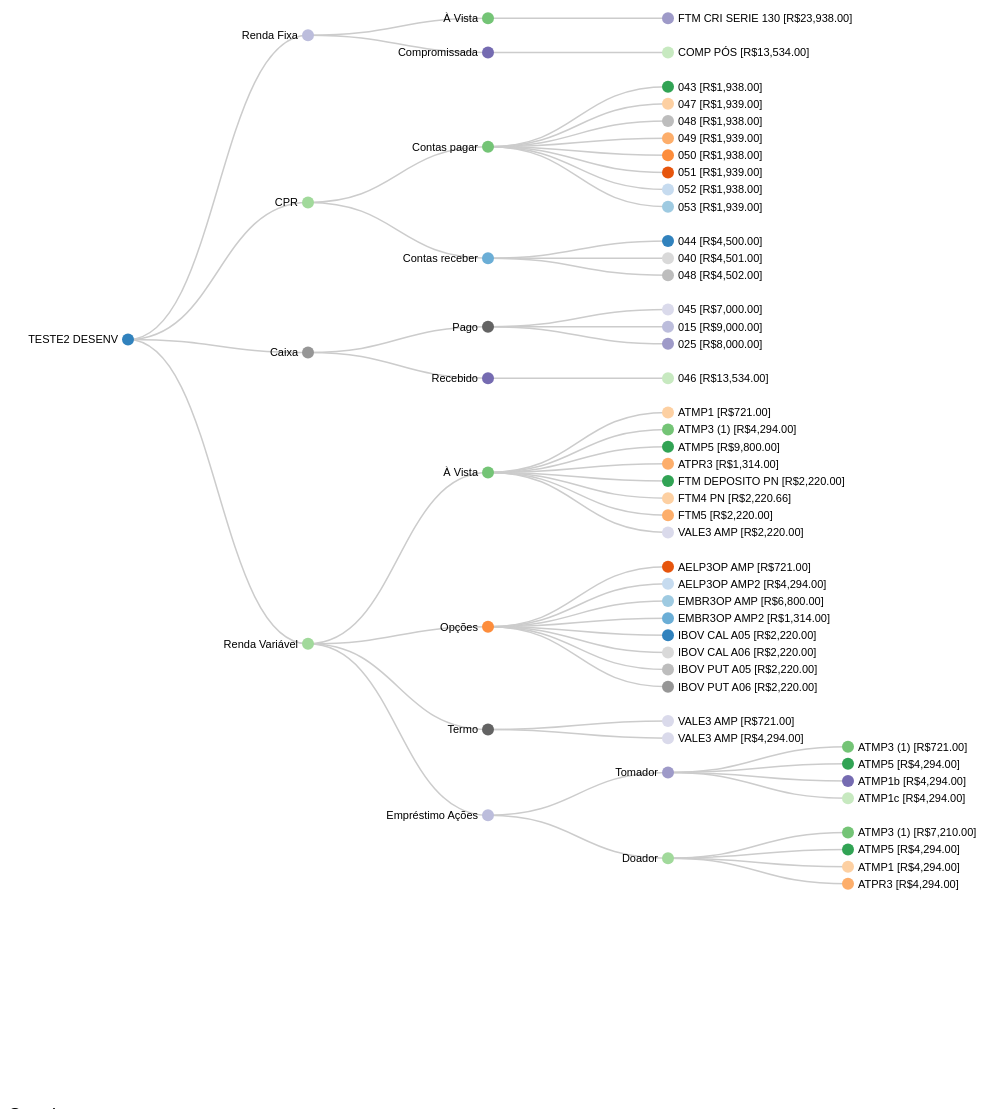
D3 v3 page, settled after 480 driven frames (8 s of simulated time); the page loaded 1 data file(s).


        var viewId = 1;

        var fullJson;
        var filteredJson;
        var marginTopFirstFilterButton = 0;
        var firstSliceFilterButton = 0;
        var secondSliceFilterButton = 1;
        var selectedJsonIndex = 0;

        var r;
        var vis;
        var width = 700,
                sequenceWidth = 800;
        var totalSize = 0;

        var b = {
            w: 140, h: 30, s: 3, t: 10
        };

        var color = d3.scale.category20c();



        var i, tree, diagonal;


        var filterButtons = d3.select("#filterButtons");

        var margin = marginTopFirstFilterButton - 30;
        filterButtons.append("div")
                .attr("class", "carteirasTitle")
//                .style("margin-left", "50px")
//                .style("margin-top", margin + "px")
                .style("font-weight", "normal")
//                .style("position", "fixed")
                .text("Carteiras");
        ;



        var viewButtons = d3.select("#viewButtons");
        viewButtons.append("div")
                .attr("class", "carteirasTitle")
                .style("font-weight", "normal")
                .text("Views");

        viewButtons.append("img").attr("src", "partition.png").attr("width", "60px").attr('onclick', 'switchView(-1)').attr('class', 'viewButtons').attr('title', 'Partition').style("cursor", "pointer");
        viewButtons.append("img").attr("src", "sunburst.png").attr("width", "80px").attr('onclick', 'switchView(0)').attr('class', 'viewButtons').attr('title', 'Sunburst').style("cursor", "pointer");
        viewButtons.append("img").attr("src", "collapsible.png").attr("width", "80px").attr('onclick', 'switchView(1)').attr('class', 'viewButtons').attr('title', 'Collapsible').style("cursor", "pointer");



        d3.json("scripts/d3/carteiras.json", function (error, root) {
            if (error) {
                console.log(error);
                root = "";
            }

            if (root.length === 0) {
                return;
            }

            fullJson = root;
            fullJson.forEach(function (r_) {

                r = r_;
                filterButtons.append("div")
                        .text(r.name)
                        .attr("class", "filterButtons")
                        .attr("onclick", "updateVisualization(" + firstSliceFilterButton + "," + secondSliceFilterButton + ")")
//                        .style("position", "fixed")
//                        .style("margin-top", marginTopFirstFilterButton + "px")
//                        .style("margin-left", "50px")
                        .style("background-color", color(r.name))
                        .style("border", "0px")
                        .style("height", "40px")
//                        .style("width", "200px")
                        .style("cursor", "pointer")
                        .style("color", brightness(d3.rgb(color(r.name))) < 125 ? "#eee" : "#000")
                        ;
                marginTopFirstFilterButton = 0;
                firstSliceFilterButton++;
                secondSliceFilterButton++;


            });

            updateVisualization(0, 1);

        });

        function brightness(rgb) {
            return rgb.r * .299 + rgb.g * .587 + rgb.b * .114;
        }

//        function initializeBreadcrumbTrail() {
//            // Add the svg area.
//            
//            var trail = d3.select("#sequence").append("svg:svg")
//                    .attr("width", sequenceWidth)
//                    .attr("height", 50)
//                    .attr("id", "trail");
//            // Add the label at the end, for the percentage.
//            trail.append("svg:text")
//                    .attr("id", "endlabel")
//                    .style("fill", "#000");
//        }

        function getAncestors(node) {
            var path = [];
            var current = node;
            while (current.parent) {
                path.unshift(current);
                current = current.parent;
            }
            return path;
        }

        function breadcrumbPoints(d, i) {
            var points = [];
            points.push("0,0");
            points.push(b.w + ",0");
            points.push(b.w + b.t + "," + (b.h / 2));
            points.push(b.w + "," + b.h);
            points.push("0," + b.h);
            if (i > 0) { // Leftmost breadcrumb; don't include 6th vertex.
                points.push(b.t + "," + (b.h / 2));
            }
            return points.join(" ");
        }
        function updateBreadcrumbs(nodeArray, percentageString) {

            // Data join; key function combines name and depth (= position in sequence).
            var g = d3.select("#trail")
                    .selectAll("g")
                    .data(nodeArray, function (d) {
                        return d.name + d.depth;
                    });

            // Add breadcrumb and label for entering nodes.
            var entering = g.enter().append("svg:g");


            entering.append("svg:polygon")
                    .attr("points", breadcrumbPoints)
                    .style("fill", function (d) {
                        return color(d.name);
                    })
                    ;

            entering.append("svg:text")
                    .attr("x", (b.w + b.t) / 2)
                    .attr("y", b.h / 2)
                    .attr("dy", "0.35em")
                    .attr("text-anchor", "middle")
                    .style("fill", function (d) {
                        return brightness(d3.rgb(color(d.name))) < 125 ? "#eee" : "#000";
                    })
                    .text(function (d) {
                        return d.name;
                    });

            // Set position for entering and updating nodes.
            g.attr("transform", function (d, i) {
                return "translate(" + i * (b.w + b.s) + ", 0)";
            });

            // Remove exiting nodes.
            g.exit().remove();

            // Now move and update the percentage at the end.
            d3.select("#trail").select("#endlabel")
                    .attr("x", (nodeArray.length + 0.5) * (b.w + b.s))
                    .attr("y", b.h / 2)
                    .attr("dy", "0.35em")
                    .attr("text-anchor", "middle")
                    .text(percentageString);

            // Make the breadcrumb trail visible, if it's hidden.
            d3.select("#trail")
                    .style("visibility", "");

        }
        function mouseover(d) {
            var percentage = d3.format("$,.2f")(d.value);


            console.log('------- ' + d.value);


            var percentageString = "R" + percentage;
            if (percentage < 0.1) {
                percentageString = "< 0.1%";
            }

            var sequenceArray = getAncestors(d);

            updateBreadcrumbs(sequenceArray, percentageString);

            // Fade all the segments.
            d3.selectAll("rect, #vis text")
                    .style("opacity", 0.2);

            // Then highlight only those that are an ancestor of the current segment.
            d3.selectAll("rect, #vis text")
                    .filter(function (node) {
                        return (sequenceArray.indexOf(node) >= 0) || !node.parent;
                    })
                    .style("opacity", 1);

        }

        function mouseleaveG(d) {
            d3.selectAll(".percentage")
                    .transition()
                    .duration(300)
                    .style("visibility", "hidden")
                    .each("end", function () {
                        d3.select(this).on("mouseover", mouseover);
                    });
        }
        function mouseleave(d) {

            d3.select("#trail")
                    .style("visibility", "hidden");

            // Deactivate all segments during transition.
            d3.selectAll("rect").on("mouseover", null);

            // Transition each segment to full opacity and then reactivate it.
            d3.selectAll("rect")
                    .transition()
                    .duration(300)
                    .style("opacity", 1)
                    .each("end", function () {
                        d3.select(this).on("mouseover", mouseover);
                    });

            d3.selectAll("text")
                    .transition()
                    .duration(300)
                    .style("opacity", 1)
                    .each("end", function () {
                        d3.select(this).on("mouseover", mouseover);
                    });

            d3.selectAll("#valoresItemSub").remove();

        }

        function updateVisualization(start, end) {

            d3.selectAll("#vis > .chart").remove();
            d3.selectAll("#sequence > svg").remove();
            d3.select("#container").remove();

            selectedJsonIndex = start;

            if (viewId === -1) {

                var w = 970,
                        h = 600,
                        x = d3.scale.linear().range([0, w]),
                        y = d3.scale.linear().range([0, h]);



                var r = fullJson.slice(start, end)[0];

                // initializeBreadcrumbTrail();        
                vis = d3.select("#vis").append("div")
                        .attr("class", "chart")
                        .style("width", w + "px")
                        .style("height", h + "px")
                        .append("svg:svg")
                        .attr("width", w)
                        .attr("height", h);



                var trail = d3.select("#sequence").append("svg:svg")
                        .attr("width", sequenceWidth)
                        .attr("height", 50)
                        .attr("id", "trail");
                // Add the label at the end, for the percentage.
                trail.append("svg:text")
                        .attr("id", "endlabel")
                        .style("fill", "#000");


                var partition = d3.layout.partition()
                        .value(function (d) {
                            return d.size;
                        });

                var g = vis.selectAll("g")
                        .data(partition.nodes(r))
                        .enter().append("svg:g")
                        .attr("transform", function (d) {
                            return "translate(" + x(d.y) + "," + y(d.x) + ")";
                        })
                        .on("click", function (d) {
                            if (d.children) {
                                return click(d);
                            } else {
                                return null;
                            }
                        })
                        .on("mouseover", mouseover)
                        .on("mouseleave", mouseleaveG);

                d3.select("#vis > .chart > svg").on("mouseleave", mouseleave);

                var kx = w / r.dx,
                        ky = h / 1;

                g.append("svg:rect")
                        .attr("width", r.dy * kx)
                        .attr("height", function (d) {
                            return d.dx * ky;
                        })
                        .attr("class", function (d) {
                            return d.children ? "parent" : "child";
                        })
                        .style("fill", function (d) {
                            //if (d.children) {
                            return color(d.name);
                            //} else {
                            //    return "lightgray";
                            //}

                        });

                g.append("svg:text")
                        .attr("transform", transform)
                        .attr("class", 'ativo')
                        .attr("dy", ".35em")
                        .style("opacity", function (d) {
                            return d.dx * ky > 12 ? 1 : 0;
                        })
                        .text(function (d) {
                            return d.name;
                        })
                        .style("fill", function (d) {
                            if (!d.children) {
                                return "#333333";
                            }
                            return brightness(d3.rgb(color(d.name))) < 125 ? "#eee" : "#000";
                        })
                        .style("font-size", function (d) {
                            if (!d.children) {
                                var hei = (d.dx * ky) * 0.5;
                                var res = hei > 11 ? 11 : Math.trunc(hei);
                                return res + 'px';
                            }

                        });

                g.append("svg:text")
                        .attr("transform", transform)
                        .attr("class", "percentage")
                        .style("visibility", "hidden")
                        .attr("dy", ".35em")
                        .attr("dx", r.dy * kx * 0.75)
                        .style("opacity", function (d) {
                            return d.dx * ky > 12 ? 1 : 0;
                        })
                        .text(function (d) {
                            var roundTwo = (d.dx * ky * 100 / h);
                            roundTwo = parseFloat(Math.round(roundTwo * 100) / 100).toFixed(2);
                            return roundTwo + '%';
                        })
                        .style("fill", function (d) {
                            if (!d.children) {
                                return "#333333";
                            }
                            return brightness(d3.rgb(color(d.name))) < 125 ? "#eee" : "#000";
                        })
                        .style("font-size", function (d) {
                            if (!d.children) {
                                var hei = (d.dx * ky) * 0.5;
                                return hei > 11 ? 11 : hei;
                            }

                        });

//            d3.select(window)
//                    .on("click", function () {
//                        click(r);
//                    });


                function click(d) {

                    kx = (d.y ? w - 40 : w) / (1 - d.y);
                    ky = h / d.dx;
                    x.domain([d.y, 1]).range([d.y ? 40 : 0, w]);
                    y.domain([d.x, d.x + d.dx]);

                    var t = g
                            .transition()
                            .duration(500)//d3.event.altKey ? 7500 : 750)
                            .attr("transform", function (d) {
                                return "translate(" + x(d.y) + "," + y(d.x) + ")";
                            })
                            ;

                    t.select("rect")
                            .attr("width", d.dy * kx)
                            .attr("height", function (d) {
                                return d.dx * ky;
                            });

                    t.select(".percentage")
                            .attr("transform", transform);

                    t.select("text")
                            .attr("transform", transform)
                            .style("opacity", function (d) {
                                return d.dx * ky > 12 ? 1 : 0;
                            })
                            .style("font-size", function (d) {
                                if (!d.children) {
                                    var hei = (d.dx * ky) * 0.5;
                                    var res = hei > 11 ? 11 : Math.trunc(hei);
                                    return res + 'px';
                                }

                            });

                    d3.event.stopPropagation();
                }

                function transform(d) {

                    return "translate(8," + d.dx * ky / 2 + ")";
                }
            } else if (viewId === 0) {

                d3.selectAll("#vis > .chart").remove();
                d3.selectAll("#sequence > svg").remove();
                d3.select("#container").remove();

                updateVisualizationSunburst(start, end);

                var path = d3.select('#container  g  path');
                path.on('click').call(path.node(), path.datum());

            } else if (viewId === 1) {

                d3.selectAll("#vis > .chart").remove();
                d3.selectAll("#sequence > svg").remove();
                d3.select("#container").remove();

                var margin = {top: 180, right: 120, bottom: 20, left: 180},
                width = 1200 - margin.right - margin.left,
                        height = 900;


                i = 0,
                        duration = 750,
                        root = filteredJson;


                tree = d3.layout.tree()
                        .size([height, width]);

                diagonal = d3.svg.diagonal()
                        .projection(function (d) {
                            return [d.y, d.x];
                        });

                vis = div.append("svg")
                        .attr("id", "container")
                        .attr("width", width + margin.right + margin.left)
                        .attr("height", height + margin.top + margin.bottom)
                        .append("g")

                        .attr("transform", "translate(120,0)");

                source = fullJson.slice(start, end)[0];
                source.x0 = height / 2;
                source.y0 = 0;

                updateVisualizationCollapsible(source);


            }

        }

        function switchView(viewNumber) {
            viewId = viewNumber;
            updateVisualization(selectedJsonIndex, selectedJsonIndex + 1);
            console.log('switching view ' + viewId);
        }


        var div = d3.select("#vis");
        var padding = 5,
                duration = 1000,
                height = 700,
                width = height,
                radius = width / 2,
                x = d3.scale.linear().range([0, 2 * Math.PI]),
                y = d3.scale.pow().exponent(1.3).domain([0, 1]).range([0, radius]);

        var vis;
        var arc;
        function updateVisualizationSunburst(startIndexToShow, endIndexToShow) {

            vis = div.append("svg")
                    .attr("width", width + padding * 2)
                    .attr("height", height + padding * 2)
                    .attr("id", "container")
                    .append("g")
                    .attr("transform", "translate(" + [radius + padding, radius + padding] + ")");


// Define the div for the tooltip
            //var div2 = d3.select("body").append("div")
            //         .attr("class", "tooltip")
            //       .style("opacity", 0);

            div.select("img").remove();

            //div.remove("svg");



            var partition = d3.layout.partition()
                    .sort(null)
                    .value(function (d) {
                        return  d.size;
                    });

            arc = d3.svg.arc()
                    .startAngle(function (d) {
                        return Math.max(0, Math.min(2 * Math.PI, x(d.x)));
                    })
                    .endAngle(function (d) {
                        return Math.max(0, Math.min(2 * Math.PI, x(d.x + d.dx)));
                    })
                    .innerRadius(function (d) {
                        return Math.max(0, d.y ? y(d.y) : d.y);
                    })
                    .outerRadius(function (d) {
                        return Math.max(0, y(d.y + d.dy));
                    });


            initializeBreadcrumbTrail();

            loadedJSON = fullJson;
            loadedJSON = loadedJSON.slice(startIndexToShow, endIndexToShow);

            nodes = partition.nodes(
                    {
                        children: loadedJSON
                    }
            );

//        nodes = nodes.filter(function (d) {
//            
//            if(d.depth === 2){
//                return d;
//            }
//            
//        });

            path = vis.selectAll("path").data(nodes);

            //  d3.selectAll("path").on('click',function(){console.log("removedlllll");});

            path.enter().append("path")
                    .attr("id", function (d, i) {
                        return "path-" + i;
                    })
                    .attr("d", arc)
                    .attr("fill-rule", "evenodd")
                    .style("fill", function (d) {
                        return color(d.name);//color((d.children ? d : d.parent).name);
                    })
//                .attr("display", function (d) {
//                    return (d.depth === 1) ? null : "none";
//                }) // hide inner
                    .on("click", click)
                    .on("mouseover", mouseoverSunburst)
                    ;

            d3.select("#container").on("mouseleave", mouseleaveSunburst);

            text = vis.selectAll("text").data(nodes);
            textEnter = text.enter().append("text")
                    .style("fill-opacity", 1)
                    .style("fill", function (d) {
                        return brightness(d3.rgb(color(d.name))) < 125 ? "#eee" : "#000";
                    })
                    .attr("text-anchor", function (d) {
                        return x(d.x + d.dx / 2) > Math.PI ? "end" : "start";
                    })
                    .attr("dy", ".2em")
                    .attr("transform", function (d) {
                        var multiline = (d.name || "").split(" ").length > 1,
                                angle = x(d.x + d.dx / 2) * 180 / Math.PI - 90,
                                rotate = angle + (multiline ? -.5 : 0);
                        return "rotate(" + rotate + ")translate(" + (y(d.y) + padding) + ")rotate(" + (angle > 90 ? -180 : 0) + ")";
                    })
                    .on("click", click);
            textEnter.append("tspan")
                    .attr("x", 0)
                    .text(function (d) {
                        return d.depth ? d.name.split(" ")[0] : "";
                    })
//                    .style("font-size", function (d) {
//                        if (!d.children) {
//                            return '7px';
//                        }
//
//                    })
                    ;
            textEnter.append("tspan")
                    .attr("x", 0)
                    .attr("dy", "1em")
                    .text(function (d) {
                        return d.depth ? d.name.split(" ")[1] || "" : "";
                    })
//                    .style("font-size", function (d) {
//                        if (!d.children) {
//                            return '7px';
//                        }
//
//                    })
                    ;


            totalSize = path.node().__data__.value;


        }

        function click(d) {

            path.transition()
                    .duration(duration)
                    .attrTween("d", arcTween(d));

            // Somewhat of a hack as we rely on arcTween updating the scales.
            text.style("visibility", function (e) {
                return isParentOf(d, e) ? null : d3.select(this).style("visibility");
            }).transition()
                    .duration(duration)
                    .attrTween("text-anchor", function (d) {
                        return function () {
                            return x(d.x + d.dx / 2) > Math.PI ? "end" : "start";
                        };
                    })
                    .attrTween("transform", function (d) {
                        var multiline = (d.name || "").split(" ").length > 1;
                        return function () {
                            var angle = x(d.x + d.dx / 2) * 180 / Math.PI - 90,
                                    rotate = angle + (multiline ? -.5 : 0);
                            return "rotate(" + rotate + ")translate(" + (y(d.y) + padding) + ")rotate(" + (angle > 90 ? -180 : 0) + ")";
                        };
                    })
                    .style("fill-opacity", function (e) {
                        return isParentOf(d, e) ? 1 : 1e-6;
                    })
                    .each("end", function (e) {
                        d3.select(this).style("visibility", isParentOf(d, e) ? null : "hidden");
                    });
        }


        function mouseoverSunburst(d) {

//        div2.transition()
//                .duration(200)
//                .style("opacity", .9);
//        if (d.parent) {
//            div2.html(
//                    d.name + "<br/>" + (d.children ? "" : "R" + d3.format("$,.2f")(d.size))
//                    )
//                    .style("left", (d3.event.pageX) + "px")
//                    .style("top", (d3.event.pageY - 28) + "px");
//        }
            var percentage = d3.format("$,.2f")(d.value);//(100 * d.value / totalSize).toPrecision(3);
            var percentageString = "R" + percentage;
            if (percentage < 0.1) {
                percentageString = "< 0.1%";
            }
//
//        d3.select("#percentage")
//                .text(percentageString);

//        d3.select("#explanation")
//                .style("visibility", "");

            var sequenceArray = getAncestors(d);
            updateBreadcrumbs(sequenceArray, percentageString);

            // Fade all the segments.
            d3.selectAll("path, #vis text")
                    .style("opacity", 0.3);

            // Then highlight only those that are an ancestor of the current segment.
            vis.selectAll("path, #vis text")
                    .filter(function (node) {
                        return (sequenceArray.indexOf(node) >= 0);
                    })
                    .style("opacity", 1);

        }

// Restore everything to full opacity when moving off the visualization.
        function mouseleaveSunburst(d) {



//        div2.transition()
//                .duration(500)
//                .style("opacity", 0);
            // Hide the breadcrumb trail
            d3.select("#trail")
                    .style("visibility", "hidden");

            // Deactivate all segments during transition.
            d3.selectAll("path").on("mouseover", null);

            // Transition each segment to full opacity and then reactivate it.
            d3.selectAll("path")
                    .transition()
                    .duration(1000)
                    .style("opacity", 1)
                    .each("end", function () {
                        d3.select(this).on("mouseover", mouseoverSunburst);
                    });

            d3.selectAll("text")
                    .transition()
                    .duration(1000)
                    .style("opacity", 1)
                    .each("end", function () {
                        d3.select(this).on("mouseover", mouseoverSunburst);
                    });

            d3.selectAll("#valoresItemSub").remove();
//        d3.select("#explanation")
//                .style("visibility", "hidden");
        }
        function getAncestors(node) {
            var path = [];
            var current = node;
            while (current.parent) {
                path.unshift(current);
                current = current.parent;
            }
            return path;
        }

        // Interpolate the scales!
        function arcTween(d) {
            var my = maxY(d),
                    xd = d3.interpolate(x.domain(), [d.x, d.x + d.dx]),
                    yd = d3.interpolate(y.domain(), [d.y, my]),
                    yr = d3.interpolate(y.range(), [d.y ? 20 : 0, radius]);
            return function (d) {
                return function (t) {
                    x.domain(xd(t));
                    y.domain(yd(t)).range(yr(t));
                    return arc(d);
                };
            };
        }

        function maxY(d) {
            return d.children ? Math.max.apply(Math, d.children.map(maxY)) : d.y + d.dy;
        }

        function isParentOf(p, c) {
            if (p === c)
                return true;
            if (p.children) {
                return p.children.some(function (d) {
                    return isParentOf(d, c);
                });
            }
            return false;
        }

        function initializeBreadcrumbTrail() {
            // Add the svg area.
            var trail = d3.select("#sequence").append("svg:svg")
                    .attr("width", sequenceWidth)
                    .attr("height", 50)
                    .attr("id", "trail");
            // Add the label at the end, for the percentage.
            trail.append("svg:text")
                    .attr("id", "endlabel")
                    .style("fill", "#000");
        }




        function updateVisualizationCollapsible(source) {



            // Compute the new tree layout.
            var nodes = tree.nodes(source).reverse(),
                    links = tree.links(nodes);

            // Normalize for fixed-depth.
            nodes.forEach(function (d) {
                d.y = d.depth * 180;
            });




            initializeBreadcrumbTrail();
            // Update the nodes…
            var node = vis.selectAll("g.node")
                    .data(nodes, function (d) {
                        return d.id || (d.id = ++i);
                    });

            // Enter any new nodes at the parent's previous position.
            var nodeEnter = node.enter().append("g")
                    .attr("class", "node")
                    .attr("transform", function (d) {
                        return "translate(" + source.y0 + "," + source.x0 + ")";
                    })
                    .on("mouseover", mouseoverCollapsible)
                    // .on("mouseleave", mouseleaveCollapsible)
                    .on("click", clickCollapsible);

            d3.select("#container").on("mouseleave", mouseleaveCollapsible);
//svg.selectAll("g").data(nodes);

            nodeEnter.append("circle")
                    .attr("r", 1e-6)
                    .style("fill", function (d) {
                        return d._children ? "lightsteelblue" : "#fff";
                    })
                    ;

            nodeEnter.append("text")
                    .attr("x", function (d) {
                        return d.children || d._children ? -10 : 10;
                    })
                    .attr("dy", ".35em")
                    .attr("text-anchor", function (d) {
                        return d.children || d._children ? "end" : "start";
                    })
                    .text(function (d) {
                        return d.children || d._children ? d.name : d.name + ' [R' + d3.format("$,.2f")(d.size) + ']';
                    })
                    .style("fill-opacity", 1e-6);

            // Transition nodes to their new position.
            var nodeUpdate = node.transition()
                    .duration(duration)
                    .attr("transform", function (d) {
                        return "translate(" + d.y + "," + d.x + ")";
                    });

            nodeUpdate.select("circle")
                    //.attr("r", 4.5)
                    .attr("r", 6.0)
                    .style("fill", function (d) {
                        return color(d.name);
                        //d._children ? "lightsteelblue" : "#fff";
                    });

            nodeUpdate.select("text")
                    .style("fill-opacity", 1);

            // Transition exiting nodes to the parent's new position.
            var nodeExit = node.exit().transition()
                    .duration(duration)
                    .attr("transform", function (d) {
                        return "translate(" + source.y + "," + source.x + ")";
                    })
                    .remove();

            nodeExit.select("circle")
                    .attr("r", 1e-6);

            nodeExit.select("text")
                    .style("fill-opacity", 1e-6);

            // Update the links…
            var link = vis.selectAll("path.link")
                    .data(links, function (d) {
                        return d.target.id;
                    });

            // Enter any new links at the parent's previous position.
            link.enter().insert("path", "g")
                    .attr("class", "link")
                    .attr("d", function (d) {
                        var o = {x: source.x0, y: source.y0};
                        return diagonal({source: o, target: o});
                    });

            // Transition links to their new position.
            link.transition()
                    .duration(duration)
                    .attr("d", diagonal);

            // Transition exiting nodes to the parent's new position.
            link.exit().transition()
                    .duration(duration)
                    .attr("d", function (d) {
                        var o = {x: source.x, y: source.y};
                        return diagonal({source: o, target: o});
                    })
                    .remove();

            // Stash the old positions for transition.
            nodes.forEach(function (d) {
                d.x0 = d.x;
                d.y0 = d.y;
            });

        }

        function clickCollapsible(d) {
            temp = d;
            if (d.children) {
                d._children = d.children;
                d.children = null;
            } else {
                d.children = d._children;
                d._children = null;
            }

            updateCollapsible(d);
        }

        function updateCollapsible(source) {

            // Compute the new tree layout.
            var nodes = tree.nodes(filteredJson).reverse(), ////////////////
                    links = tree.links(nodes);

            // Normalize for fixed-depth.
            nodes.forEach(function (d) {
                d.y = d.depth * 180;
            });

            initializeBreadcrumbTrail();
            // Update the nodes…
            var node = svg.selectAll("g.node")
                    .data(nodes, function (d) {
                        return d.id || (d.id = ++i);
                    });

            // Enter any new nodes at the parent's previous position.
            var nodeEnter = node.enter().append("g")
                    .attr("class", "node")
                    .attr("transform", function (d) {
                        return "translate(" + source.y0 + "," + source.x0 + ")";
                    })
                    .on("mouseover", mouseoverCollapsible)
                    // .on("mouseleave", mouseleaveCollapsible)
                    .on("click", clickCollapsible);

            d3.select("#container").on("mouseleave", mouseleaveCollapsible);
//svg.selectAll("g").data(nodes);

            nodeEnter.append("circle")
                    .attr("r", 1e-6)
                    .style("fill", function (d) {
                        return d._children ? "lightsteelblue" : "#fff";
                    })
                    ;

            nodeEnter.append("text")
                    .attr("x", function (d) {
                        return d.children || d._children ? -10 : 10;
                    })
                    .attr("dy", ".35em")
                    .attr("text-anchor", function (d) {
                        return d.children || d._children ? "end" : "start";
                    })
                    .text(function (d) {
                        return d.children || d._children ? d.name : d.name + ' [R' + d3.format("$,.2f")(d.size) + ']';
                    })
                    .style("fill-opacity", 1e-6);

            // Transition nodes to their new position.
            var nodeUpdate = node.transition()
                    .duration(duration)
                    .attr("transform", function (d) {
                        return "translate(" + d.y + "," + d.x + ")";
                    });

            nodeUpdate.select("circle")
                    //.attr("r", 4.5)
                    .attr("r", 6.0)
                    .style("fill", function (d) {
                        return color(d.name);
                        //d._children ? "lightsteelblue" : "#fff";
                    });

            nodeUpdate.select("text")
                    .style("fill-opacity", 1);

            // Transition exiting nodes to the parent's new position.
            var nodeExit = node.exit().transition()
                    .duration(duration)
                    .attr("transform", function (d) {
                        return "translate(" + source.y + "," + source.x + ")";
                    })
                    .remove();

            nodeExit.select("circle")
                    .attr("r", 1e-6);

            nodeExit.select("text")
                    .style("fill-opacity", 1e-6);

            // Update the links…
            var link = svg.selectAll("path.link")
                    .data(links, function (d) {
                        return d.target.id;
                    });

            // Enter any new links at the parent's previous position.
            link.enter().insert("path", "g")
                    .attr("class", "link")
                    .attr("d", function (d) {
                        var o = {x: source.x0, y: source.y0};
                        return diagonal({source: o, target: o});
                    });

            // Transition links to their new position.
            link.transition()
                    .duration(duration)
                    .attr("d", diagonal);

            // Transition exiting nodes to the parent's new position.
            link.exit().transition()
                    .duration(duration)
                    .attr("d", function (d) {
                        var o = {x: source.x, y: source.y};
                        return diagonal({source: o, target: o});
                    })
                    .remove();

            // Stash the old positions for transition.
            nodes.forEach(function (d) {
                d.x0 = d.x;
                d.y0 = d.y;
            });




            //  totalSize = node.node().__data__.value;

        }


        function mouseoverCollapsible(d) {

            //if (d.children === undefined) {
            var percentage = d3.format("$,.2f")(d.value);

            var percentageString = "R" + percentage;

            var sequenceArray = getAncestors(d);
            percentageString = '';
            updateBreadcrumbs(sequenceArray, percentageString);

            //}


        }

        function mouseleaveCollapsible(d) {


//        div2.transition()
//                .duration(500)
//                .style("opacity", 0);
            // Hide the breadcrumb trail
            d3.select("#trail")
                    .style("visibility", "hidden");

            // Deactivate all segments during transition.
            d3.selectAll("path").on("mouseover", null);

            // Transition each segment to full opacity and then reactivate it.
            d3.selectAll("path")
                    .transition()
                    .duration(1000)
                    .style("opacity", 1)
                    .each("end", function () {
                        d3.select(this).on("mouseover", mouseoverCollapsible);
                    });

            d3.selectAll("text")
                    .transition()
                    .duration(1000)
                    .style("opacity", 1)
                    .each("end", function () {
                        d3.select(this).on("mouseover", mouseoverCollapsible);
                    });

            d3.selectAll("#valoresItemSub").remove();
//        d3.select("#explanation")
//                .style("visibility", "hidden");
        }

    

### data: scripts/d3/carteiras.json
[
 {
  "name": "TESTE2 DESENV",
  "children": [
   {
    "name": "Renda Fixa",
    "children": "[... 2 items]"
   },
   {
    "name": "CPR",
    "children": "[... 2 items]"
   },
   {
    "name": "Caixa",
    "children": "[... 2 items]"
   },
   {
    "name": "Renda Variável",
    "children": "[... 4 items]"
   }
  ]
 },
 {
  "name": "Carteira Teste2",
  "children": [
   {
    "name": "Renda Fixa",
    "children": "[... 2 items]"
   },
   {
    "name": "CPR",
    "children": "[... 2 items]"
   },
   {
    "name": "Caixa",
    "children": "[... 2 items]"
   },
   {
    "name": "Renda Variável",
    "children": "[... 4 items]"
   }
  ]
 },
 {
  "name": "Carteira Teste3",
  "children": [
   {
    "name": "Renda Fixa",
    "children": "[... 2 items]"
   },
   {
    "name": "CPR",
    "children": "[... 2 items]"
   },
   {
    "name": "Caixa",
    "children": "[... 2 items]"
   },
   {
    "name": "Renda Variável",
    "children": "[... 4 items]"
   }
  ]
 },
 {
  "name": "Carteira Teste4",
  "children": [
   {
    "name": "Renda Fixa",
    "children": "[... 2 items]"
   },
   {
    "name": "CPR",
    "children": "[... 2 items]"
   },
   {
    "name": "Caixa",
    "children": "[... 2 items]"
   },
   {
    "name": "Renda Variável",
    "children": "[... 4 items]"
   }
  ]
 },
 {
  "name": "Carteira Teste5",
  "children": [
   {
    "name": "Renda Fixa",
    "children": "[... 2 items]"
   },
   {
    "name": "CPR",
    "children": "[... 2 items]"
   },
   {
    "name": "Caixa",
    "children": "[... 2 items]"
   },
   {
    "name": "Renda Variável",
    "children": "[... 4 items]"
   }
  ]
 },
 {
  "name": "Carteira Teste6",
  "children": [
   {
    "name": "Renda Fixa",
    "children": "[... 2 items]"
   },
   {
    "name": "CPR",
    "children": "[... 2 items]"
   },
   {
    "name": "Caixa",
    "children": "[... 2 items]"
   },
   {
    "name": "Renda Variável",
    "children": "[... 4 items]"
   }
  ]
 }
]